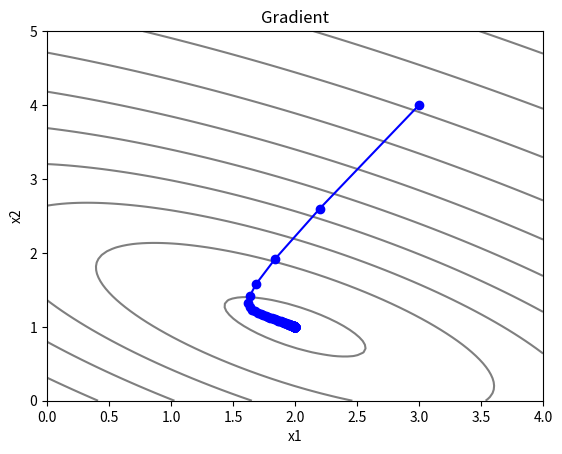

The matplotlib source for this figure:
import numpy as np
import matplotlib.pyplot as plt

# Определение функции и её градиента
def f(x):
    return x[0]**2 + 2*x[1]**2 + 2*x[0]*x[1] - 6*x[0] - 8*x[1] + 13
def grad_f(x):
    return np.array([2*x[0] + 2*x[1] - 6, 4*x[1] + 2*x[0] - 8])

# Задание начальной точки и параметров алгоритма
x0 = np.array([3, 4])
alpha0 = 0.1
c1 = 0.5
epsilon = 1e-6

# Инициализация списков для хранения значений x и alpha
x_list = [x0]
alpha_list = [alpha0]
iterations =0
# Реализация алгоритма спуска с дроблением шага и условием Армихо
while True:
    iterations += 1
    xk = x_list[-1]
    grad_fk = grad_f(xk)
    alpha_k = alpha_list[-1]
    xk1 = xk - alpha_k * grad_fk
    fk1 = f(xk1)
    fk = f(xk)
    armijo_cond = fk1 <= fk - c1 * alpha_k * np.dot(grad_fk, grad_fk)
    if armijo_cond:
        x_list.append(xk1)
        alpha_list.append(alpha_k)
        if np.linalg.norm(grad_f(xk1)) < epsilon:
            break
    else:
        alpha_list.append(alpha_k / 2)

# Построение графика итераций
x = np.linspace(0, 4, 100)
y = np.linspace(0, 5, 100)
X, Y = np.meshgrid(x, y)
Z = f([X, Y])
plt.contour(X, Y, Z, levels=np.logspace(0.5, 5, 35), cmap='gray', alpha=0.5)
plt.plot(*zip(*x_list), '-o', color='b')
plt.title("Gradient")
plt.xlabel("x1")
plt.ylabel("x2")
plt.show()

print(f"Optimal point: {x_list[-1]}")
print(f"Iterations: {iterations}")
